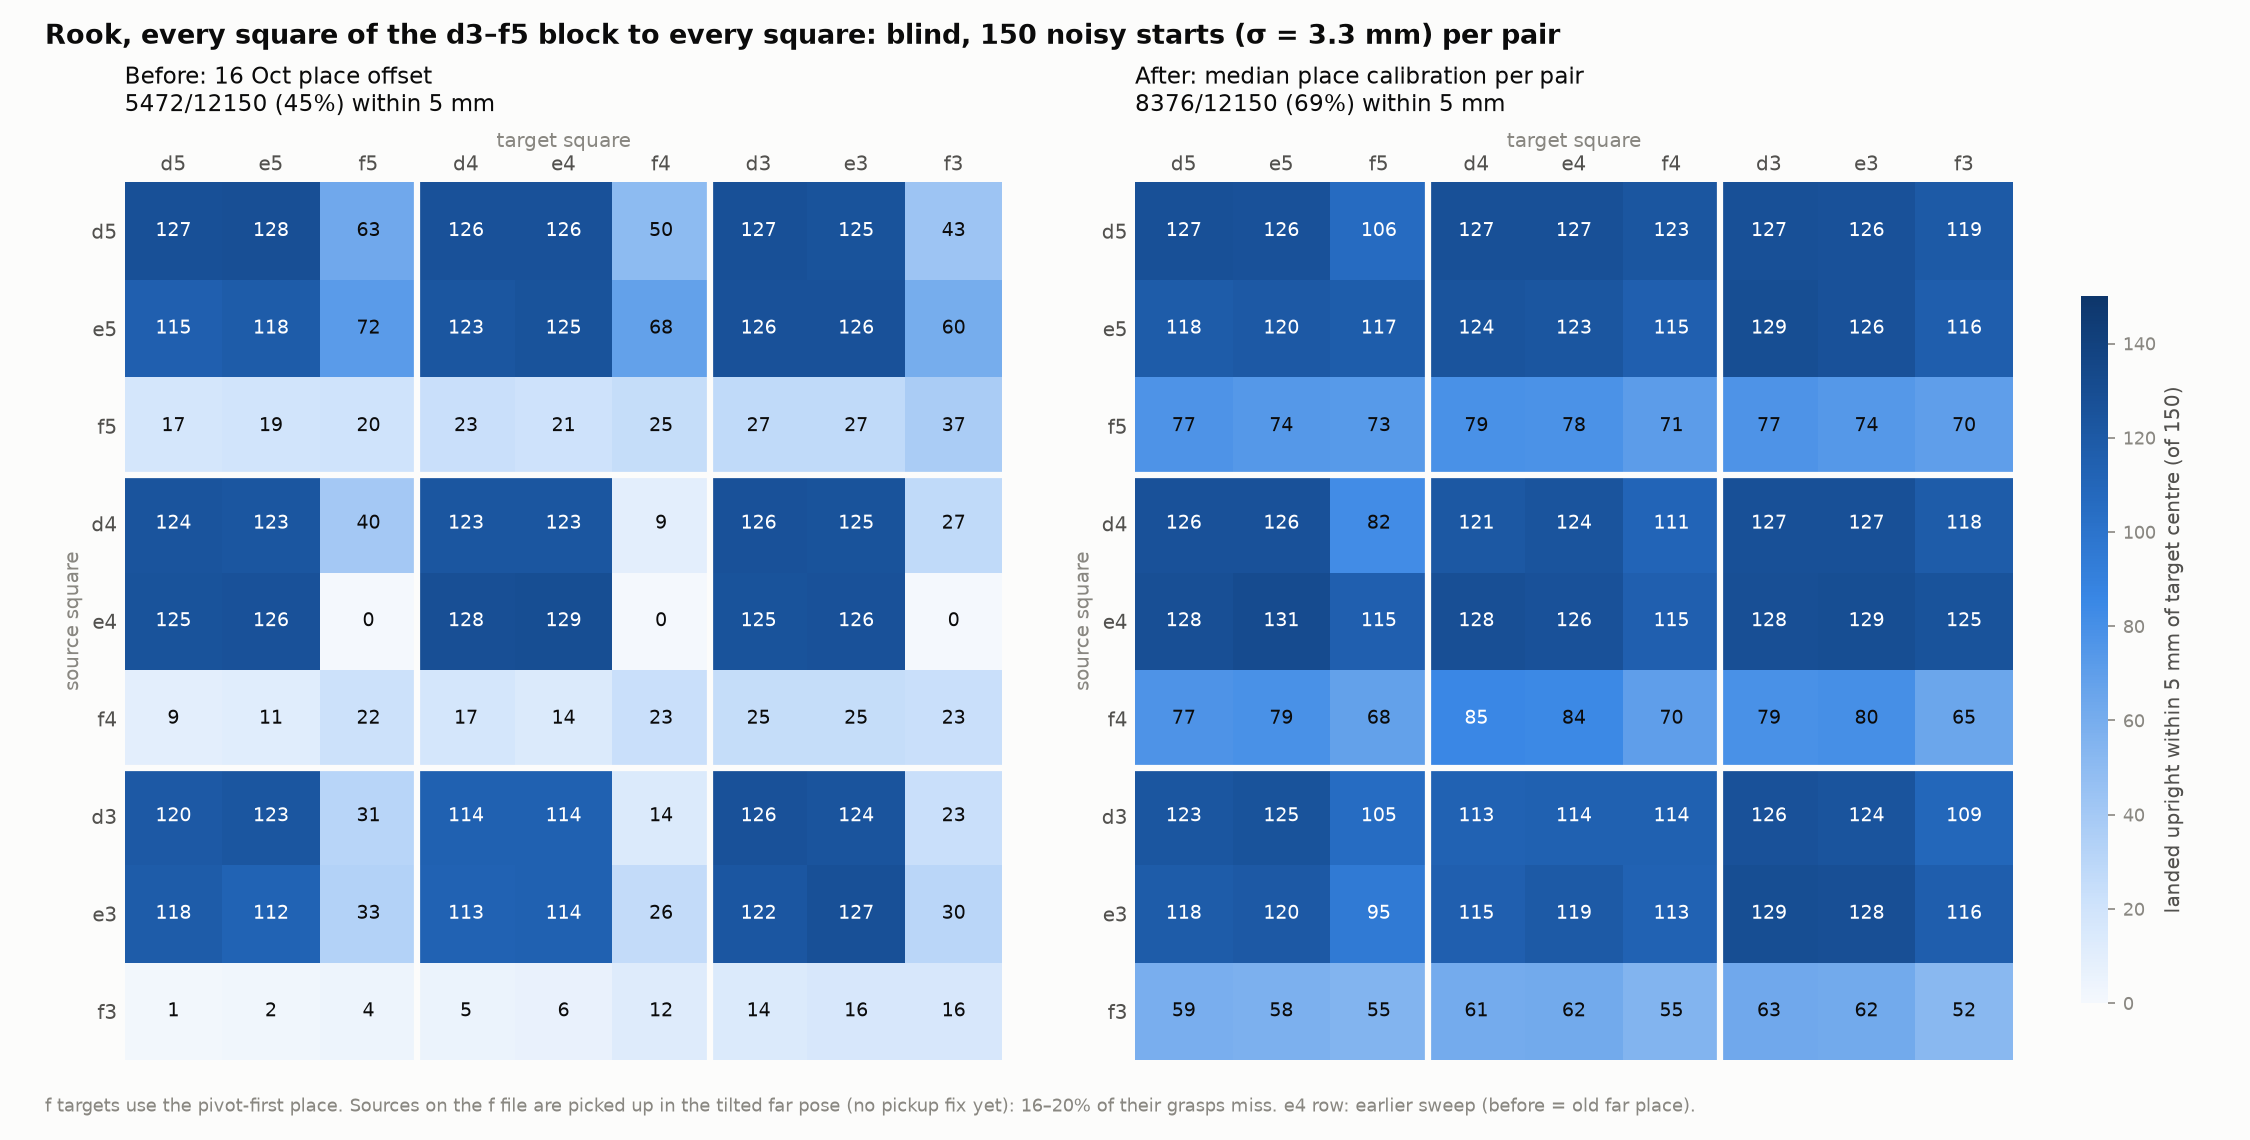

The file beside this chart, header and first rows:
source, target, condition, n, within_5mm, within_2mm, missed, fell, median_err_mm, run
d5, d5, before, 150, 127, 93, 1, 2, 1.41, d5_to_d5_bullseye_blind_corr0_random150_…
d5, d5, after, 150, 127, 90, 1, 2, 1.56, d5_to_d5_bullseye_blind_corr0_random150_…
d5, e5, before, 150, 128, 93, 1, 4, 1.29, d5_to_e5_bullseye_blind_corr0_random150_…
d5, e5, after, 150, 126, 95, 1, 4, 1.42, d5_to_e5_bullseye_blind_corr0_random150_…
d5, f5, before, 150, 63, 0, 1, 32, 4.83, d5_to_f5_bullseye_blind_corr0_random150_…
d5, f5, after, 150, 106, 63, 1, 32, 1.91, d5_to_f5_bullseye_blind_corr0_random150_…
d5, d4, before, 150, 126, 78, 1, 2, 1.86, d5_to_d4_bullseye_blind_corr0_random150_…
d5, d4, after, 150, 127, 88, 1, 2, 1.52, d5_to_d4_bullseye_blind_corr0_random150_…
d5, e4, before, 150, 126, 81, 1, 2, 1.81, d5_to_e4_bullseye_blind_corr0_random150_…
d5, e4, after, 150, 127, 89, 1, 2, 1.62, d5_to_e4_bullseye_blind_corr0_random150_…
d5, f4, before, 150, 50, 2, 1, 25, 5.31, d5_to_f4_bullseye_blind_corr0_random150_…
d5, f4, after, 150, 123, 52, 1, 16, 2.44, d5_to_f4_bullseye_blind_corr0_random150_…
d5, d3, before, 150, 127, 33, 1, 1, 2.68, d5_to_d3_bullseye_blind_corr0_random150_…
d5, d3, after, 150, 127, 75, 1, 1, 1.95, d5_to_d3_bullseye_blind_corr0_random150_…
d5, e3, before, 150, 125, 38, 1, 1, 2.45, d5_to_e3_bullseye_blind_corr0_random150_…
d5, e3, after, 150, 126, 77, 1, 1, 1.95, d5_to_e3_bullseye_blind_corr0_random150_…
d5, f3, before, 150, 43, 1, 1, 13, 5.60, d5_to_f3_bullseye_blind_corr0_random150_…
d5, f3, after, 150, 119, 58, 1, 15, 2.18, d5_to_f3_bullseye_blind_corr0_random150_…
e5, d5, before, 150, 115, 74, 1, 14, 1.73, e5_to_d5_bullseye_blind_corr0_random150_…
e5, d5, after, 150, 118, 90, 1, 15, 1.64, e5_to_d5_bullseye_blind_corr0_random150_…
e5, e5, before, 150, 118, 79, 1, 13, 1.57, e5_to_e5_bullseye_blind_corr0_random150_…
e5, e5, after, 150, 120, 85, 1, 13, 1.62, e5_to_e5_bullseye_blind_corr0_random150_…
e5, f5, before, 150, 72, 1, 1, 17, 4.89, e5_to_f5_bullseye_blind_corr0_random150_…
e5, f5, after, 150, 117, 67, 1, 20, 1.92, e5_to_f5_bullseye_blind_corr0_random150_…
e5, d4, before, 150, 123, 58, 1, 5, 2.32, e5_to_d4_bullseye_blind_corr0_random150_…
e5, d4, after, 150, 124, 83, 1, 7, 1.74, e5_to_d4_bullseye_blind_corr0_random150_…
e5, e4, before, 150, 125, 70, 1, 6, 2.16, e5_to_e4_bullseye_blind_corr0_random150_…
e5, e4, after, 150, 123, 85, 1, 7, 1.80, e5_to_e4_bullseye_blind_corr0_random150_…
e5, f4, before, 150, 68, 0, 1, 16, 4.94, e5_to_f4_bullseye_blind_corr0_random150_…
e5, f4, after, 150, 115, 61, 1, 16, 2.09, e5_to_f4_bullseye_blind_corr0_random150_…
e5, d3, before, 150, 126, 20, 1, 3, 3.07, e5_to_d3_bullseye_blind_corr0_random150_…
e5, d3, after, 150, 129, 80, 1, 3, 1.77, e5_to_d3_bullseye_blind_corr0_random150_…
e5, e3, before, 150, 126, 28, 1, 2, 2.83, e5_to_e3_bullseye_blind_corr0_random150_…
e5, e3, after, 150, 126, 81, 1, 4, 1.80, e5_to_e3_bullseye_blind_corr0_random150_…
e5, f3, before, 150, 60, 0, 1, 14, 5.29, e5_to_f3_bullseye_blind_corr0_random150_…
e5, f3, after, 150, 116, 54, 1, 16, 2.36, e5_to_f3_bullseye_blind_corr0_random150_…
f5, d5, before, 150, 17, 1, 25, 7, 8.43, f5_to_d5_bullseye_blind_corr0_random150_…
f5, d5, after, 150, 77, 23, 24, 9, 3.71, f5_to_d5_bullseye_blind_corr0_random150_…
f5, e5, before, 150, 19, 1, 24, 8, 8.38, f5_to_e5_bullseye_blind_corr0_random150_…
f5, e5, after, 150, 74, 25, 24, 8, 3.86, f5_to_e5_bullseye_blind_corr0_random150_…
f5, f5, before, 150, 20, 1, 25, 6, 8.08, f5_to_f5_bullseye_blind_corr0_random150_…
f5, f5, after, 150, 73, 17, 25, 10, 4.34, f5_to_f5_bullseye_blind_corr0_random150_…
f5, d4, before, 150, 23, 1, 24, 9, 7.69, f5_to_d4_bullseye_blind_corr0_random150_…
f5, d4, after, 150, 79, 23, 24, 7, 3.46, f5_to_d4_bullseye_blind_corr0_random150_…
f5, e4, before, 150, 21, 1, 24, 10, 7.84, f5_to_e4_bullseye_blind_corr0_random150_…
f5, e4, after, 150, 78, 24, 24, 8, 3.57, f5_to_e4_bullseye_blind_corr0_random150_…
f5, f4, before, 150, 25, 0, 25, 10, 7.08, f5_to_f4_bullseye_blind_corr0_random150_…
f5, f4, after, 150, 71, 20, 25, 7, 4.08, f5_to_f4_bullseye_blind_corr0_random150_…
f5, d3, before, 150, 27, 2, 24, 7, 7.36, f5_to_d3_bullseye_blind_corr0_random150_…
f5, d3, after, 150, 77, 28, 24, 6, 3.71, f5_to_d3_bullseye_blind_corr0_random150_…
f5, e3, before, 150, 27, 3, 24, 8, 7.51, f5_to_e3_bullseye_blind_corr0_random150_…
f5, e3, after, 150, 74, 31, 24, 7, 3.84, f5_to_e3_bullseye_blind_corr0_random150_…
f5, f3, before, 150, 37, 2, 25, 10, 6.55, f5_to_f3_bullseye_blind_corr0_random150_…
f5, f3, after, 150, 70, 21, 25, 6, 4.11, f5_to_f3_bullseye_blind_corr0_random150_…
d4, d5, before, 150, 124, 100, 1, 5, 1.29, d4_to_d5_bullseye_blind_corr0_random150_…
d4, d5, after, 150, 126, 102, 1, 6, 1.23, d4_to_d5_bullseye_blind_corr0_random150_…
d4, e5, before, 150, 123, 101, 1, 4, 1.24, d4_to_e5_bullseye_blind_corr0_random150_…
d4, e5, after, 150, 126, 102, 1, 5, 1.17, d4_to_e5_bullseye_blind_corr0_random150_…
d4, f5, before, 150, 40, 0, 1, 59, 5.35, d4_to_f5_bullseye_blind_corr0_random150_…
d4, f5, after, 150, 82, 47, 1, 55, 2.00, d4_to_f5_bullseye_blind_corr0_random150_…
... 102 more rows
